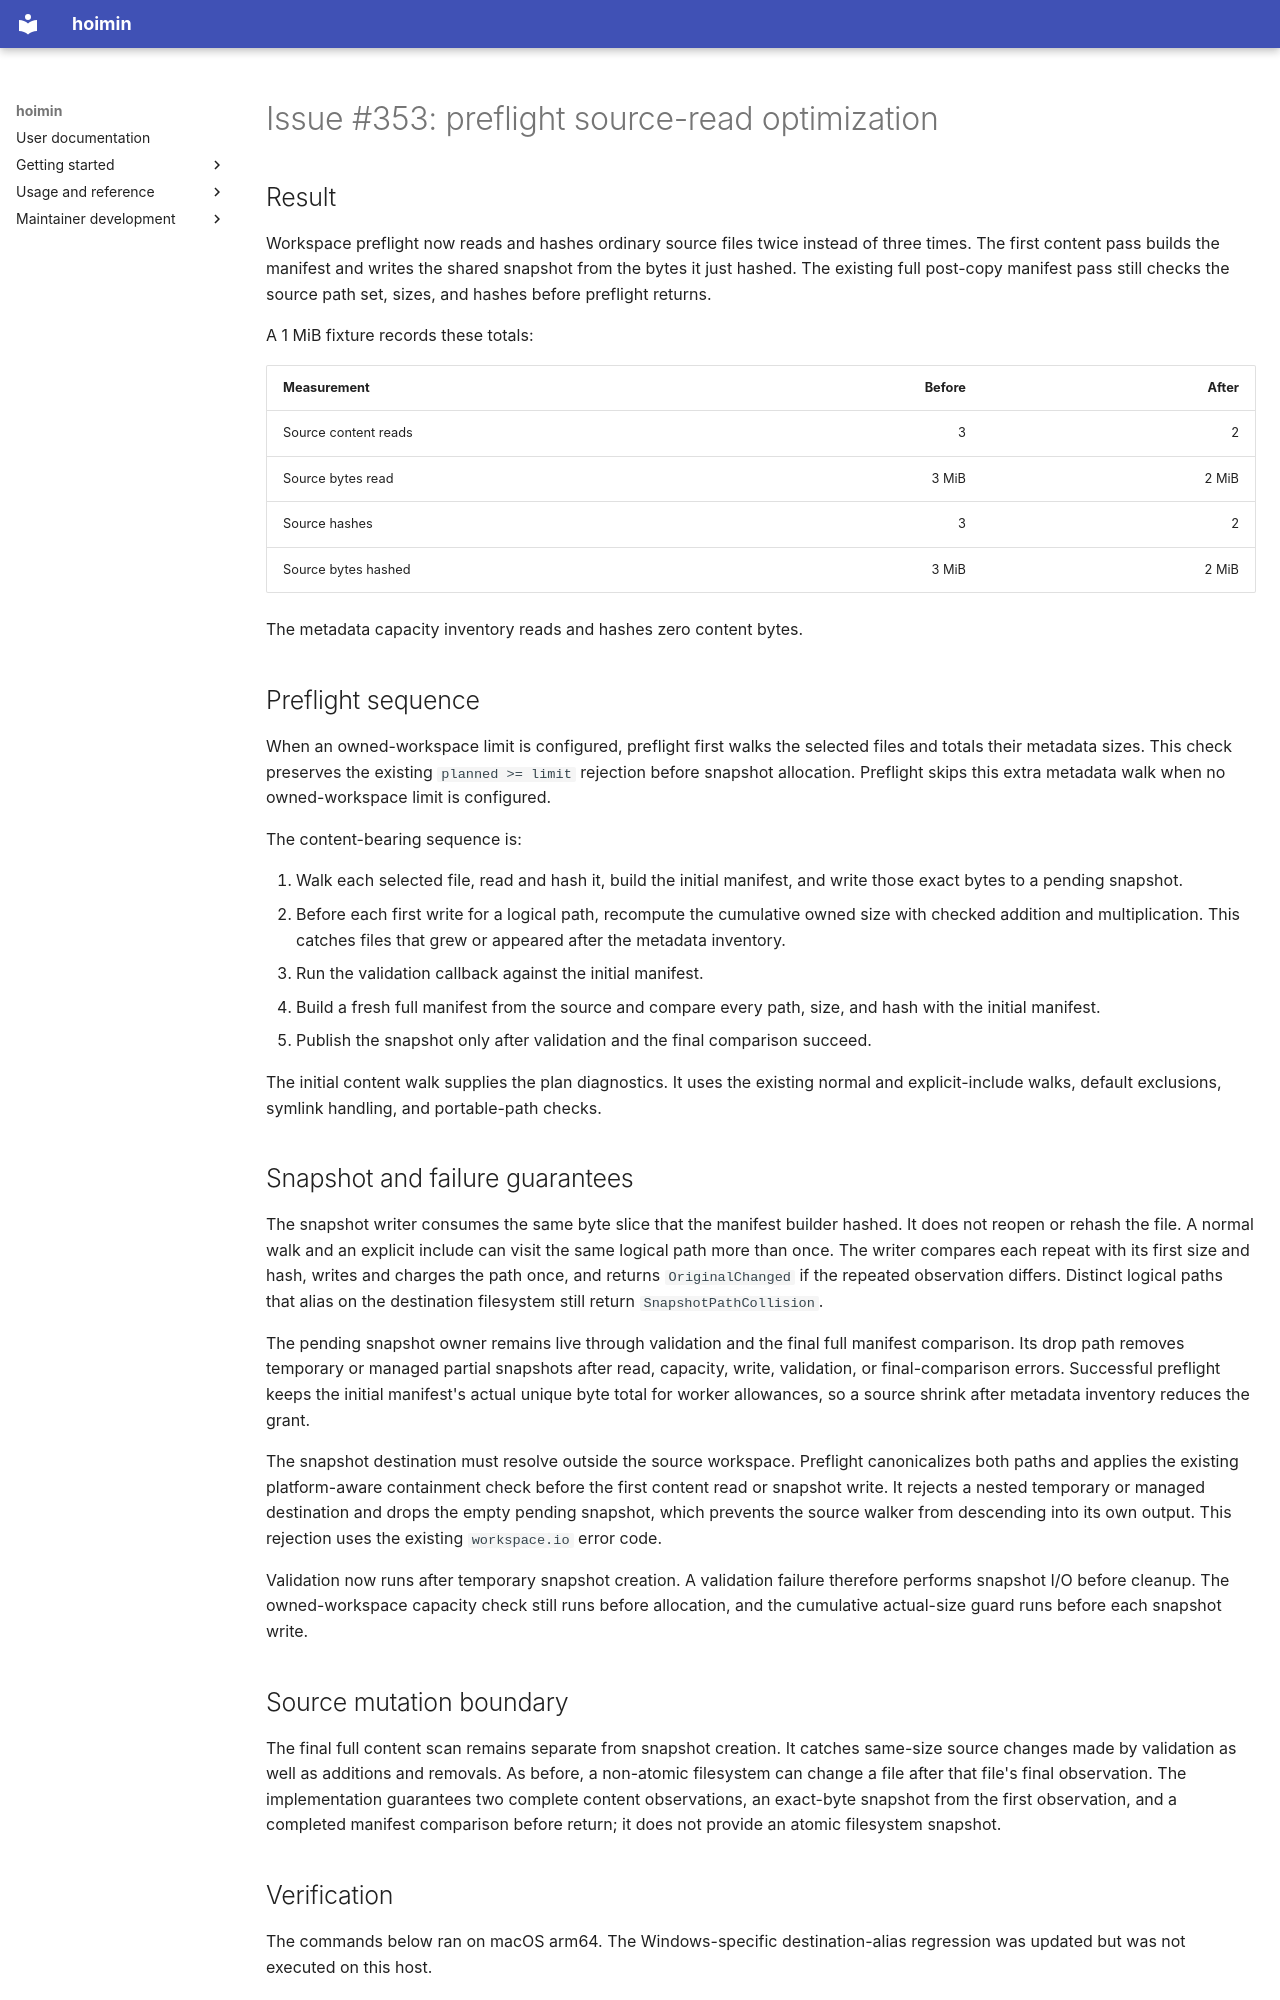

repository: HayaoSuzuki/hoimin · page: superpowers/reports/2026-09-07-issue-353-preflight-read-analysis/index.html · generator: mkdocs

# Issue #353: preflight source-read optimization

## Result

Workspace preflight now reads and hashes ordinary source files twice instead of
three times. The first content pass builds the manifest and writes the shared
snapshot from the bytes it just hashed. The existing full post-copy manifest
pass still checks the source path set, sizes, and hashes before preflight
returns.

A 1 MiB fixture records these totals:

| Measurement | Before | After |
| --- | ---: | ---: |
| Source content reads | 3 | 2 |
| Source bytes read | 3 MiB | 2 MiB |
| Source hashes | 3 | 2 |
| Source bytes hashed | 3 MiB | 2 MiB |

The metadata capacity inventory reads and hashes zero content bytes.

## Preflight sequence

When an owned-workspace limit is configured, preflight first walks the selected
files and totals their metadata sizes. This check preserves the existing
`planned >= limit` rejection before snapshot allocation. Preflight skips this
extra metadata walk when no owned-workspace limit is configured.

The content-bearing sequence is:

1. Walk each selected file, read and hash it, build the initial manifest, and
   write those exact bytes to a pending snapshot.
2. Before each first write for a logical path, recompute the cumulative owned
   size with checked addition and multiplication. This catches files that grew
   or appeared after the metadata inventory.
3. Run the validation callback against the initial manifest.
4. Build a fresh full manifest from the source and compare every path, size,
   and hash with the initial manifest.
5. Publish the snapshot only after validation and the final comparison succeed.

The initial content walk supplies the plan diagnostics. It uses the existing
normal and explicit-include walks, default exclusions, symlink handling, and
portable-path checks.

## Snapshot and failure guarantees

The snapshot writer consumes the same byte slice that the manifest builder
hashed. It does not reopen or rehash the file. A normal walk and an explicit
include can visit the same logical path more than once. The writer compares
each repeat with its first size and hash, writes and charges the path once, and
returns `OriginalChanged` if the repeated observation differs. Distinct logical
paths that alias on the destination filesystem still return
`SnapshotPathCollision`.

The pending snapshot owner remains live through validation and the final full
manifest comparison. Its drop path removes temporary or managed partial
snapshots after read, capacity, write, validation, or final-comparison errors.
Successful preflight keeps the initial manifest's actual unique byte total for
worker allowances, so a source shrink after metadata inventory reduces the
grant.

The snapshot destination must resolve outside the source workspace. Preflight
canonicalizes both paths and applies the existing platform-aware containment
check before the first content read or snapshot write. It rejects a nested
temporary or managed destination and drops the empty pending snapshot, which
prevents the source walker from descending into its own output. This rejection
uses the existing `workspace.io` error code.

Validation now runs after temporary snapshot creation. A validation failure
therefore performs snapshot I/O before cleanup. The owned-workspace capacity
check still runs before allocation, and the cumulative actual-size guard runs
before each snapshot write.

## Source mutation boundary

The final full content scan remains separate from snapshot creation. It catches
same-size source changes made by validation as well as additions and removals.
As before, a non-atomic filesystem can change a file after that file's final
observation. The implementation guarantees two complete content observations,
an exact-byte snapshot from the first observation, and a completed manifest
comparison before return; it does not provide an atomic filesystem snapshot.
